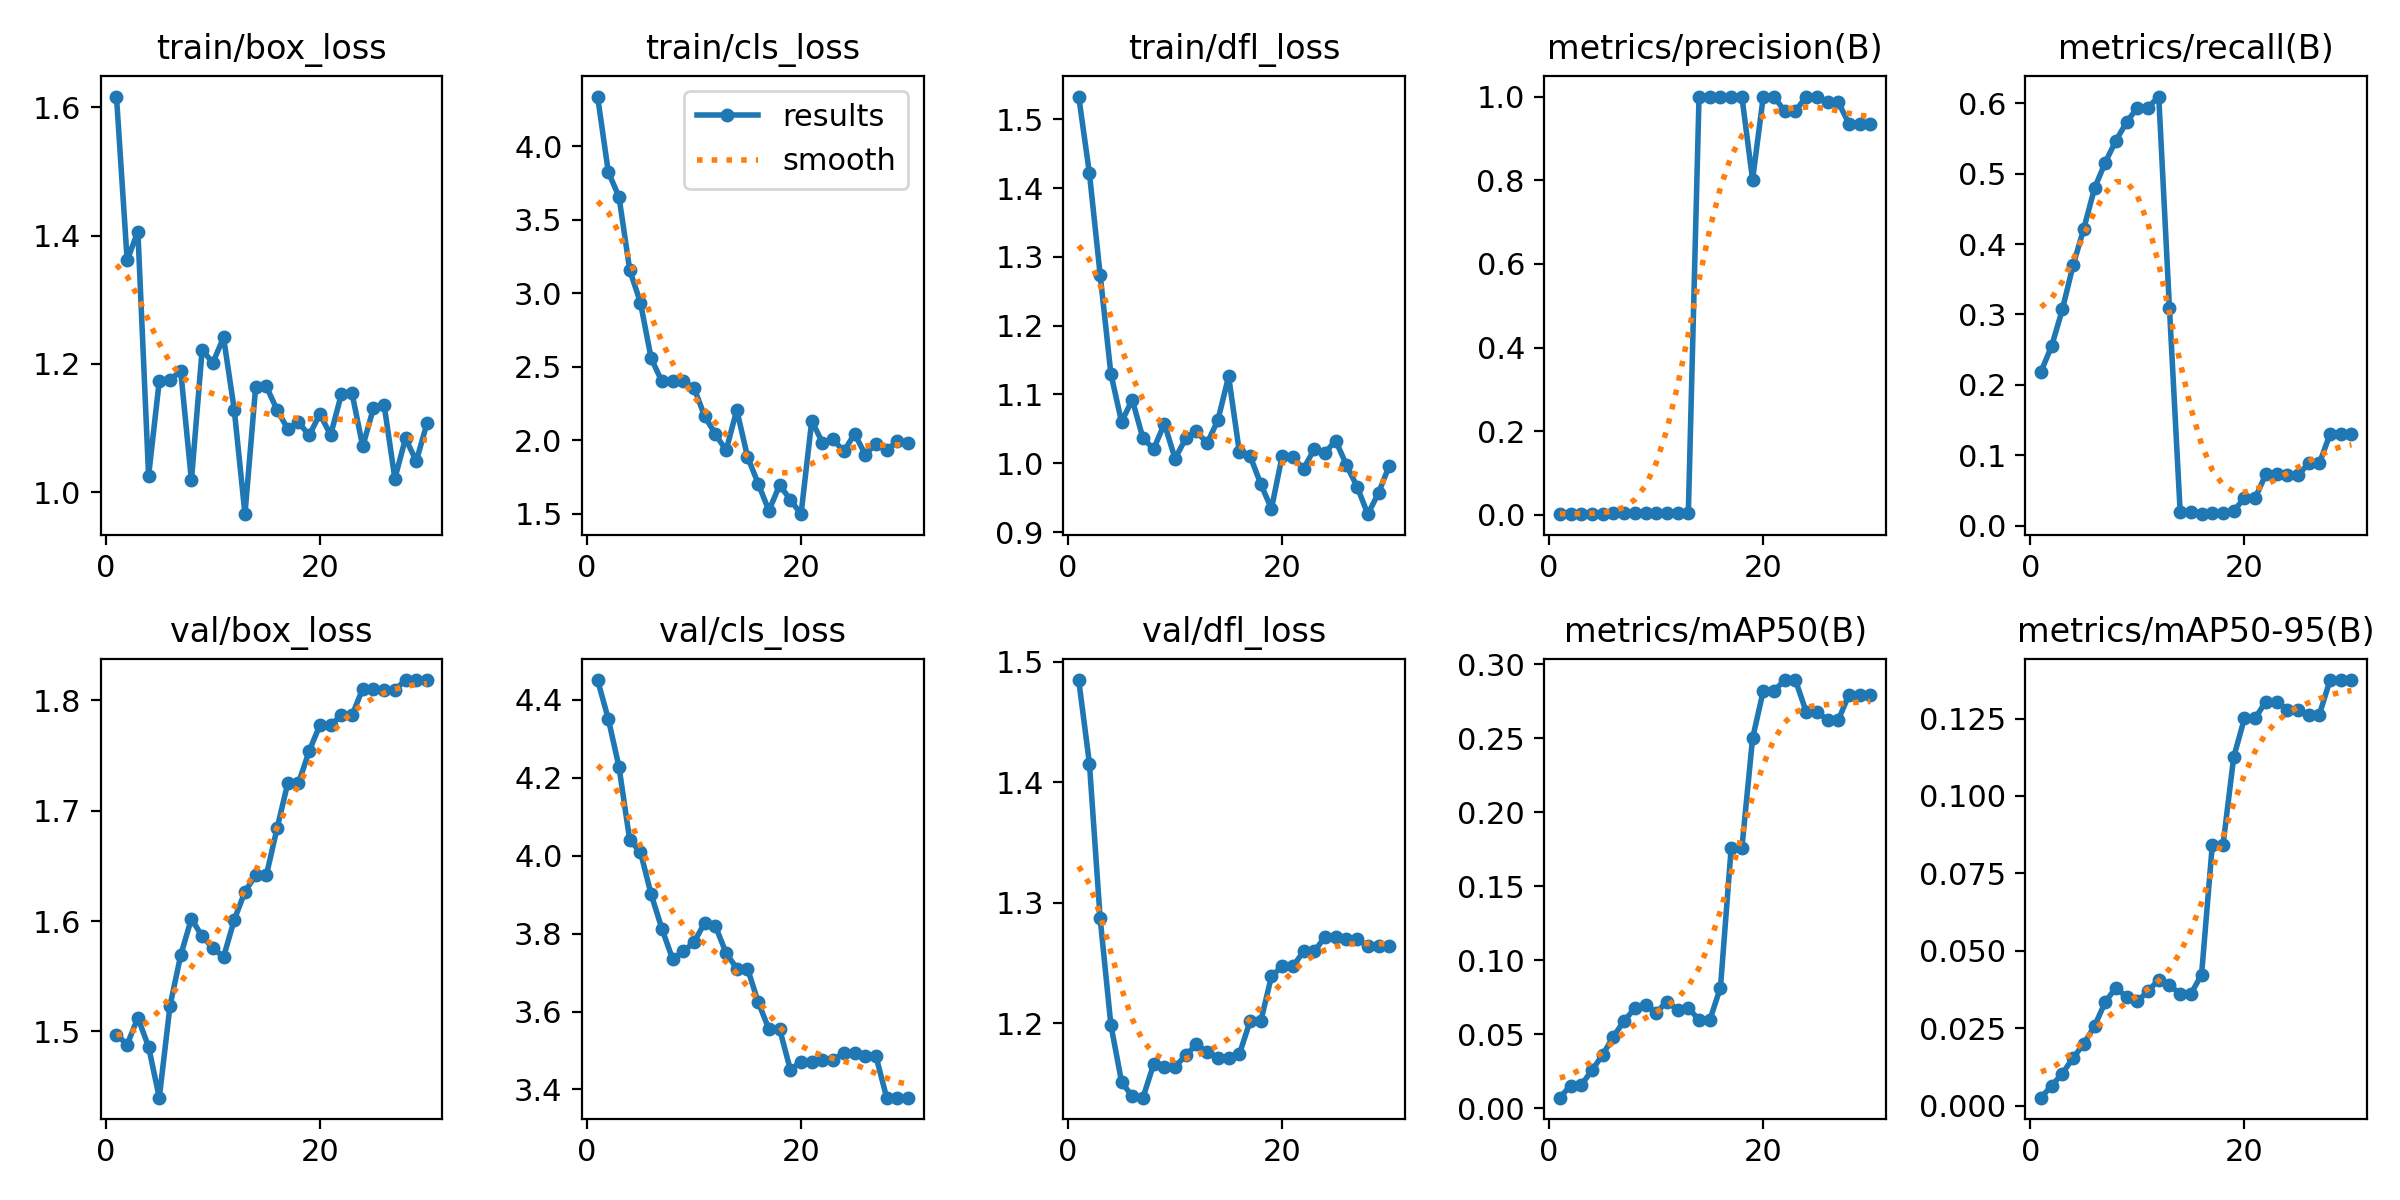

The data file committed next to this chart (first rows):
epoch, time, train/box_loss, train/cls_loss, train/dfl_loss, metrics/precision(B), metrics/recall(B), metrics/mAP50(B), metrics/mAP50-95(B), val/box_loss, val/cls_loss, val/dfl_loss, lr/pg0, lr/pg1, lr/pg2
1, 18.77, 1.617, 4.339, 1.533, 0.00171, 0.2188, 0.00722, 0.00265, 1.497, 4.451, 1.485, 4e-05, 4e-05, 4e-05
2, 49.58, 1.361, 3.826, 1.421, 0.00199, 0.2552, 0.01541, 0.00651, 1.488, 4.351, 1.416, 9.67e-05, 9.67e-05, 9.67e-05
3, 67.36, 1.406, 3.656, 1.274, 0.0024, 0.3073, 0.01585, 0.01045, 1.512, 4.228, 1.287, 0.0001494, 0.0001494, 0.0001494
4, 82.52, 1.025, 3.159, 1.13, 0.00289, 0.3698, 0.02571, 0.01547, 1.486, 4.04, 1.199, 0.0001982, 0.0001982, 0.0001982
5, 97.89, 1.174, 2.937, 1.06, 0.00329, 0.4219, 0.03619, 0.02004, 1.44, 4.01, 1.151, 0.000243, 0.000243, 0.000243
6, 112.8, 1.175, 2.559, 1.092, 0.00374, 0.4792, 0.04847, 0.02572, 1.523, 3.901, 1.139, 0.0002839, 0.0002839, 0.0002839
7, 133.8, 1.189, 2.401, 1.036, 0.00402, 0.5156, 0.05901, 0.03348, 1.569, 3.813, 1.138, 0.0003208, 0.0003208, 0.0003208
8, 159.6, 1.018, 2.402, 1.021, 0.00427, 0.5469, 0.06753, 0.03819, 1.602, 3.735, 1.166, 0.0003537, 0.0003537, 0.0003537
9, 177.7, 1.222, 2.401, 1.058, 0.00447, 0.5729, 0.07015, 0.03504, 1.586, 3.754, 1.163, 0.0003827, 0.0003827, 0.0003827
10, 205.6, 1.202, 2.357, 1.007, 0.00463, 0.5938, 0.06474, 0.03373, 1.576, 3.778, 1.164, 0.0004077, 0.0004077, 0.0004077
11, 221.1, 1.241, 2.164, 1.036, 0.00463, 0.5938, 0.07213, 0.03704, 1.567, 3.827, 1.173, 0.0004288, 0.0004288, 0.0004288
12, 238.2, 1.129, 2.042, 1.046, 0.00476, 0.6094, 0.06652, 0.04073, 1.601, 3.82, 1.182, 0.0004459, 0.0004459, 0.0004459
13, 265.9, 0.9655, 1.932, 1.029, 0.00478, 0.309, 0.06803, 0.03899, 1.627, 3.75, 1.176, 0.000459, 0.000459, 0.000459
14, 293.8, 1.164, 2.206, 1.063, 1, 0.01968, 0.05959, 0.03611, 1.642, 3.71, 1.171, 0.0004682, 0.0004682, 0.0004682
15, 322.6, 1.165, 1.888, 1.126, 1, 0.01968, 0.05959, 0.03611, 1.642, 3.71, 1.171, 0.0004734, 0.0004734, 0.0004734
16, 351.8, 1.128, 1.705, 1.017, 1, 0.01648, 0.08158, 0.04236, 1.684, 3.624, 1.174, 0.0004747, 0.0004747, 0.0004747
17, 374.6, 1.098, 1.521, 1.011, 1, 0.01875, 0.1757, 0.08415, 1.725, 3.555, 1.201, 0.000472, 0.000472, 0.000472
18, 399.9, 1.109, 1.696, 0.9698, 1, 0.01875, 0.1757, 0.08415, 1.725, 3.555, 1.201, 0.0004653, 0.0004653, 0.0004653
19, 430.3, 1.088, 1.596, 0.9339, 0.801, 0.02098, 0.25, 0.1125, 1.754, 3.451, 1.239, 0.0004547, 0.0004547, 0.0004547
20, 449.8, 1.122, 1.497, 1.01, 1, 0.0394, 0.2821, 0.125, 1.778, 3.471, 1.247, 0.0004401, 0.0004401, 0.0004401
21, 465, 1.089, 2.132, 1.009, 1, 0.0394, 0.2821, 0.125, 1.778, 3.471, 1.247, 0.0004216, 0.0004216, 0.0004216
22, 480.8, 1.152, 1.984, 0.9919, 0.965, 0.07292, 0.2894, 0.1305, 1.787, 3.477, 1.259, 0.0003991, 0.0003991, 0.0003991
23, 506.9, 1.154, 2.006, 1.021, 0.965, 0.07292, 0.2894, 0.1305, 1.787, 3.477, 1.259, 0.0003726, 0.0003726, 0.0003726
24, 535.7, 1.071, 1.924, 1.015, 1, 0.07186, 0.2681, 0.1278, 1.811, 3.493, 1.272, 0.0003422, 0.0003422, 0.0003422
25, 562, 1.131, 2.044, 1.033, 1, 0.07186, 0.2681, 0.1278, 1.811, 3.493, 1.272, 0.0003078, 0.0003078, 0.0003078
26, 581.5, 1.136, 1.902, 0.9976, 0.9871, 0.08854, 0.2623, 0.1262, 1.81, 3.485, 1.27, 0.0002695, 0.0002695, 0.0002695
27, 600.3, 1.021, 1.977, 0.9659, 0.9871, 0.08854, 0.2623, 0.1262, 1.81, 3.485, 1.27, 0.0002272, 0.0002272, 0.0002272
28, 615.1, 1.084, 1.931, 0.926, 0.935, 0.1302, 0.2794, 0.1374, 1.819, 3.379, 1.264, 0.0001809, 0.0001809, 0.0001809
29, 630.5, 1.048, 1.997, 0.9567, 0.935, 0.1302, 0.2794, 0.1374, 1.819, 3.379, 1.264, 0.0001307, 0.0001307, 0.0001307
30, 645.8, 1.107, 1.983, 0.9962, 0.935, 0.1302, 0.2794, 0.1374, 1.819, 3.379, 1.264, 7.654e-05, 7.654e-05, 7.654e-05
